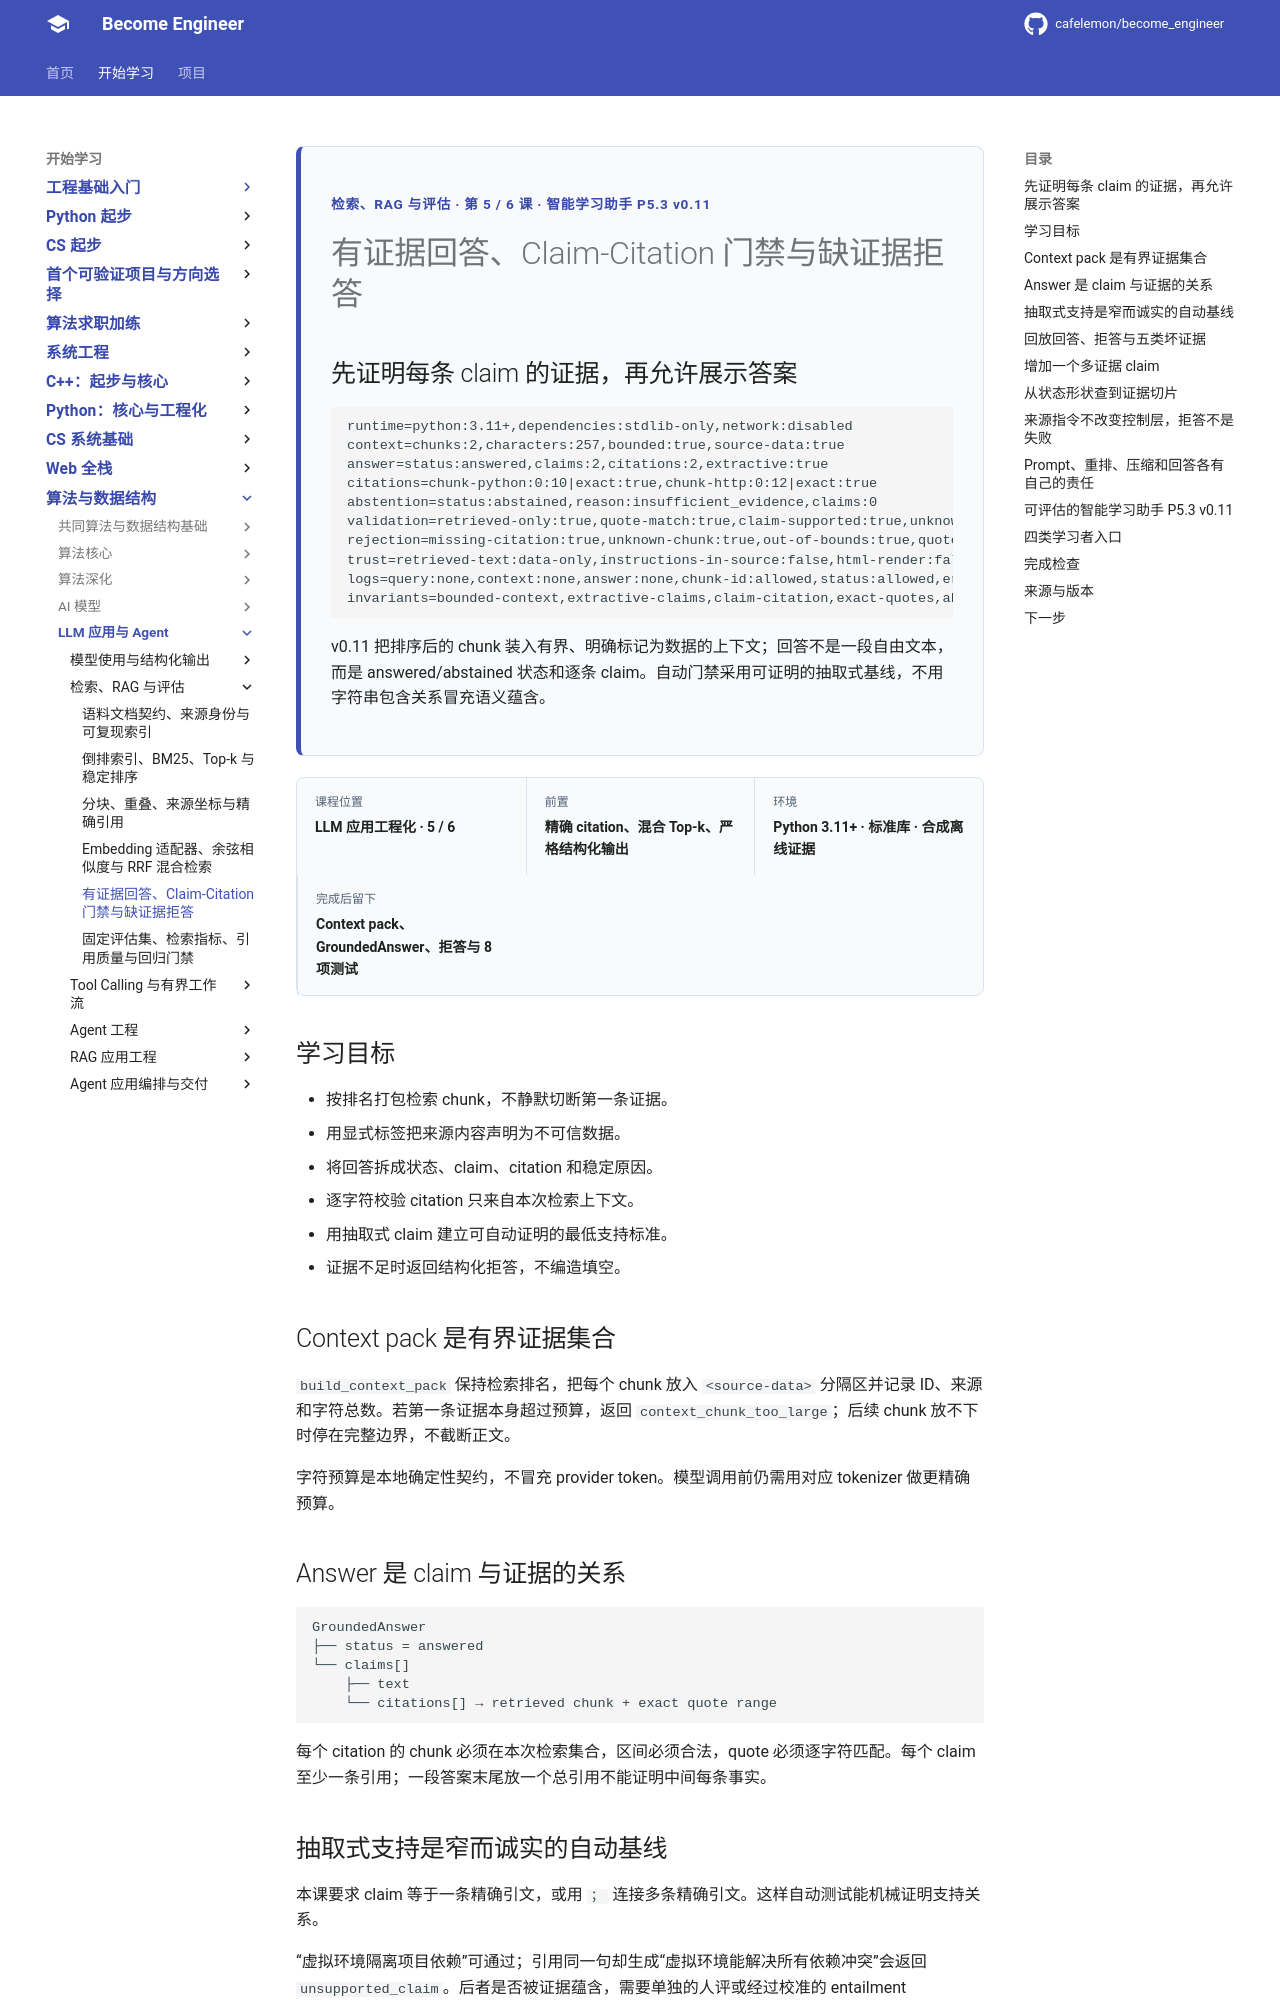

repository: cafelemon/become_engineer · page: learning-paths/llm-agent/rag-eval/05-grounded-claim-citation-abstention/index.html · generator: mkdocs

<div class="be-tutor-mount" data-tutor-lesson="llm-rag-eval-05" aria-hidden="true"></div>
<section id="overview-grounded-answer" class="be-page-hero be-lesson-hero" data-learning-context="overview-grounded-answer" data-context-type="overview" markdown="1">
<span class="be-page-eyebrow">检索、RAG 与评估 · 第 5 / 6 课 · 智能学习助手 P5.3 v0.11</span>
# 有证据回答、Claim-Citation 门禁与缺证据拒答
## 先证明每条 claim 的证据，再允许展示答案
```text
runtime=python:3.11+,dependencies:stdlib-only,network:disabled
context=chunks:2,characters:257,bounded:true,source-data:true
answer=status:answered,claims:2,citations:2,extractive:true
citations=chunk-python:0:10|exact:true,chunk-http:0:12|exact:true
abstention=status:abstained,reason:insufficient_evidence,claims:0
validation=retrieved-only:true,quote-match:true,claim-supported:true,unknown-status:false
rejection=missing-citation:true,unknown-chunk:true,out-of-bounds:true,quote-mismatch:true,unsupported-paraphrase:true
trust=retrieved-text:data-only,instructions-in-source:false,html-render:false
logs=query:none,context:none,answer:none,chunk-id:allowed,status:allowed,error-code:allowed
invariants=bounded-context,extractive-claims,claim-citation,exact-quotes,abstain-on-missing,no-tools
```
v0.11 把排序后的 chunk 装入有界、明确标记为数据的上下文；回答不是一段自由文本，而是 answered/abstained 状态和逐条 claim。自动门禁采用可证明的抽取式基线，不用字符串包含关系冒充语义蕴含。
</section>

<div class="be-lesson-overview">
  <div><span>课程位置</span><strong>LLM 应用工程化 · 5 / 6</strong></div>
  <div><span>前置</span><strong>精确 citation、混合 Top-k、严格结构化输出</strong></div>
  <div><span>环境</span><strong>Python 3.11+ · 标准库 · 合成离线证据</strong></div>
  <div><span>完成后留下</span><strong>Context pack、GroundedAnswer、拒答与 8 项测试</strong></div>
</div>

## 学习目标

- 按排名打包检索 chunk，不静默切断第一条证据。
- 用显式标签把来源内容声明为不可信数据。
- 将回答拆成状态、claim、citation 和稳定原因。
- 逐字符校验 citation 只来自本次检索上下文。
- 用抽取式 claim 建立可自动证明的最低支持标准。
- 证据不足时返回结构化拒答，不编造填空。

<section id="concept-context-pack" data-learning-context="concept-context-pack" data-context-type="concept" markdown="1">
## Context pack 是有界证据集合

`build_context_pack` 保持检索排名，把每个 chunk 放入 `<source-data>` 分隔区并记录 ID、来源和字符总数。若第一条证据本身超过预算，返回 `context_chunk_too_large`；后续 chunk 放不下时停在完整边界，不截断正文。

字符预算是本地确定性契约，不冒充 provider token。模型调用前仍需用对应 tokenizer 做更精确预算。
</section>

<section id="concept-claim-citation" data-learning-context="concept-claim-citation" data-context-type="concept" markdown="1">
